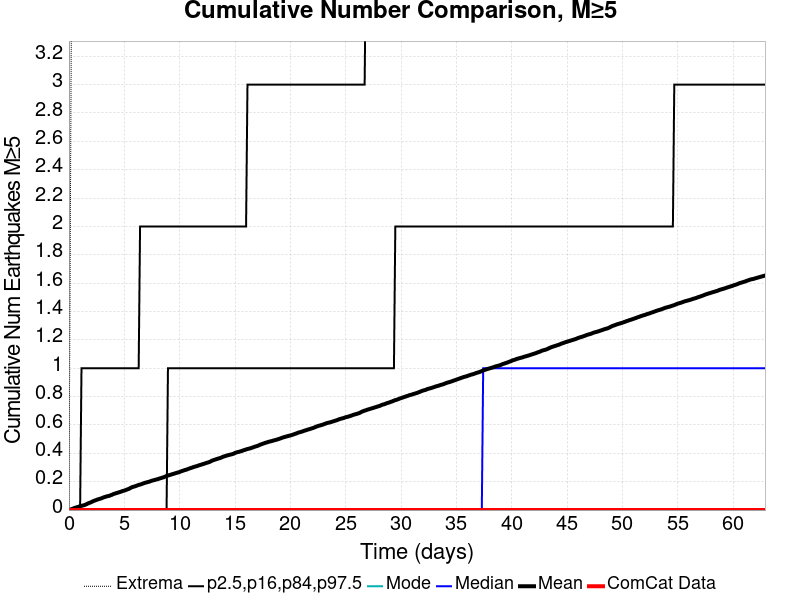

The data file committed next to this chart (first rows):
Time (days), ComCat Data, Simulation Mean, Simulation Median, Simulation Mode, Simulation Minimum, Simulation Maximum, 2.5 %-ile, 16 %-ile, 84 %-ile, 97.5 %-ile
0.0, 0.0, 0.0, 0.0, 0.0, 0.0, 0.0, 0.0, 0.0, 0.0, 0.0
0.126, 0.0, 0.0029, 0.0, 0.0, 0.0, 2.0, 0.0, 0.0, 0.0, 0.0
0.252, 0.0, 0.0071, 0.0, 0.0, 0.0, 4.0, 0.0, 0.0, 0.0, 0.0
0.3781, 0.0, 0.0106, 0.0, 0.0, 0.0, 5.0, 0.0, 0.0, 0.0, 0.0
0.5041, 0.0, 0.015, 0.0, 0.0, 0.0, 5.0, 0.0, 0.0, 0.0, 0.0
0.6301, 0.0, 0.018, 0.0, 0.0, 0.0, 6.0, 0.0, 0.0, 0.0, 0.0
0.7561, 0.0, 0.0205, 0.0, 0.0, 0.0, 6.0, 0.0, 0.0, 0.0, 0.0
0.8821, 0.0, 0.0237, 0.0, 0.0, 0.0, 6.0, 0.0, 0.0, 0.0, 0.0
1.008, 0.0, 0.027, 0.0, 0.0, 0.0, 7.0, 0.0, 0.0, 0.0, 0.0
1.134, 0.0, 0.0297, 0.0, 0.0, 0.0, 7.0, 0.0, 0.0, 0.0, 1.0
1.26, 0.0, 0.0322, 0.0, 0.0, 0.0, 7.0, 0.0, 0.0, 0.0, 1.0
1.386, 0.0, 0.0347, 0.0, 0.0, 0.0, 7.0, 0.0, 0.0, 0.0, 1.0
1.512, 0.0, 0.0386, 0.0, 0.0, 0.0, 8.0, 0.0, 0.0, 0.0, 1.0
1.638, 0.0, 0.0433, 0.0, 0.0, 0.0, 17.0, 0.0, 0.0, 0.0, 1.0
1.764, 0.0, 0.0485, 0.0, 0.0, 0.0, 38.0, 0.0, 0.0, 0.0, 1.0
1.89, 0.0, 0.0517, 0.0, 0.0, 0.0, 41.0, 0.0, 0.0, 0.0, 1.0
2.016, 0.0, 0.0559, 0.0, 0.0, 0.0, 43.0, 0.0, 0.0, 0.0, 1.0
2.142, 0.0, 0.0609, 0.0, 0.0, 0.0, 45.0, 0.0, 0.0, 0.0, 1.0
2.268, 0.0, 0.0653, 0.0, 0.0, 0.0, 49.0, 0.0, 0.0, 0.0, 1.0
2.394, 0.0, 0.0687, 0.0, 0.0, 0.0, 50.0, 0.0, 0.0, 0.0, 1.0
2.52, 0.0, 0.0725, 0.0, 0.0, 0.0, 50.0, 0.0, 0.0, 0.0, 1.0
2.646, 0.0, 0.076, 0.0, 0.0, 0.0, 50.0, 0.0, 0.0, 0.0, 1.0
2.772, 0.0, 0.0791, 0.0, 0.0, 0.0, 51.0, 0.0, 0.0, 0.0, 1.0
2.898, 0.0, 0.0815, 0.0, 0.0, 0.0, 53.0, 0.0, 0.0, 0.0, 1.0
3.024, 0.0, 0.0861, 0.0, 0.0, 0.0, 55.0, 0.0, 0.0, 0.0, 1.0
3.15, 0.0, 0.0899, 0.0, 0.0, 0.0, 56.0, 0.0, 0.0, 0.0, 1.0
3.276, 0.0, 0.093, 0.0, 0.0, 0.0, 56.0, 0.0, 0.0, 0.0, 1.0
3.402, 0.0, 0.0963, 0.0, 0.0, 0.0, 57.0, 0.0, 0.0, 0.0, 1.0
3.528, 0.0, 0.0987, 0.0, 0.0, 0.0, 57.0, 0.0, 0.0, 0.0, 1.0
3.654, 0.0, 0.1006, 0.0, 0.0, 0.0, 58.0, 0.0, 0.0, 0.0, 1.0
3.781, 0.0, 0.1052, 0.0, 0.0, 0.0, 58.0, 0.0, 0.0, 0.0, 1.0
3.907, 0.0, 0.1083, 0.0, 0.0, 0.0, 58.0, 0.0, 0.0, 0.0, 1.0
4.033, 0.0, 0.1133, 0.0, 0.0, 0.0, 58.0, 0.0, 0.0, 0.0, 1.0
4.159, 0.0, 0.1164, 0.0, 0.0, 0.0, 59.0, 0.0, 0.0, 0.0, 1.0
4.285, 0.0, 0.1195, 0.0, 0.0, 0.0, 59.0, 0.0, 0.0, 0.0, 1.0
4.411, 0.0, 0.1223, 0.0, 0.0, 0.0, 60.0, 0.0, 0.0, 0.0, 1.0
4.537, 0.0, 0.1258, 0.0, 0.0, 0.0, 60.0, 0.0, 0.0, 0.0, 1.0
4.663, 0.0, 0.1286, 0.0, 0.0, 0.0, 61.0, 0.0, 0.0, 0.0, 1.0
4.789, 0.0, 0.1324, 0.0, 0.0, 0.0, 63.0, 0.0, 0.0, 0.0, 1.0
4.915, 0.0, 0.1358, 0.0, 0.0, 0.0, 64.0, 0.0, 0.0, 0.0, 1.0
5.041, 0.0, 0.1382, 0.0, 0.0, 0.0, 64.0, 0.0, 0.0, 0.0, 1.0
5.167, 0.0, 0.1424, 0.0, 0.0, 0.0, 65.0, 0.0, 0.0, 0.0, 1.0
5.293, 0.0, 0.1462, 0.0, 0.0, 0.0, 67.0, 0.0, 0.0, 0.0, 1.0
5.419, 0.0, 0.1494, 0.0, 0.0, 0.0, 67.0, 0.0, 0.0, 0.0, 1.0
5.545, 0.0, 0.1554, 0.0, 0.0, 0.0, 68.0, 0.0, 0.0, 0.0, 1.0
5.671, 0.0, 0.1604, 0.0, 0.0, 0.0, 68.0, 0.0, 0.0, 0.0, 1.0
5.797, 0.0, 0.1637, 0.0, 0.0, 0.0, 68.0, 0.0, 0.0, 0.0, 1.0
5.923, 0.0, 0.1663, 0.0, 0.0, 0.0, 68.0, 0.0, 0.0, 0.0, 1.0
6.049, 0.0, 0.1698, 0.0, 0.0, 0.0, 70.0, 0.0, 0.0, 0.0, 1.0
6.175, 0.0, 0.1736, 0.0, 0.0, 0.0, 70.0, 0.0, 0.0, 0.0, 1.0
6.301, 0.0, 0.1773, 0.0, 0.0, 0.0, 71.0, 0.0, 0.0, 0.0, 1.0
6.427, 0.0, 0.1797, 0.0, 0.0, 0.0, 71.0, 0.0, 0.0, 0.0, 2.0
6.553, 0.0, 0.1828, 0.0, 0.0, 0.0, 71.0, 0.0, 0.0, 0.0, 2.0
6.679, 0.0, 0.1866, 0.0, 0.0, 0.0, 71.0, 0.0, 0.0, 0.0, 2.0
6.805, 0.0, 0.1902, 0.0, 0.0, 0.0, 71.0, 0.0, 0.0, 0.0, 2.0
6.931, 0.0, 0.1934, 0.0, 0.0, 0.0, 71.0, 0.0, 0.0, 0.0, 2.0
7.057, 0.0, 0.1961, 0.0, 0.0, 0.0, 71.0, 0.0, 0.0, 0.0, 2.0
7.183, 0.0, 0.1986, 0.0, 0.0, 0.0, 71.0, 0.0, 0.0, 0.0, 2.0
7.309, 0.0, 0.2015, 0.0, 0.0, 0.0, 71.0, 0.0, 0.0, 0.0, 2.0
7.435, 0.0, 0.2055, 0.0, 0.0, 0.0, 72.0, 0.0, 0.0, 0.0, 2.0
... 440 more rows
